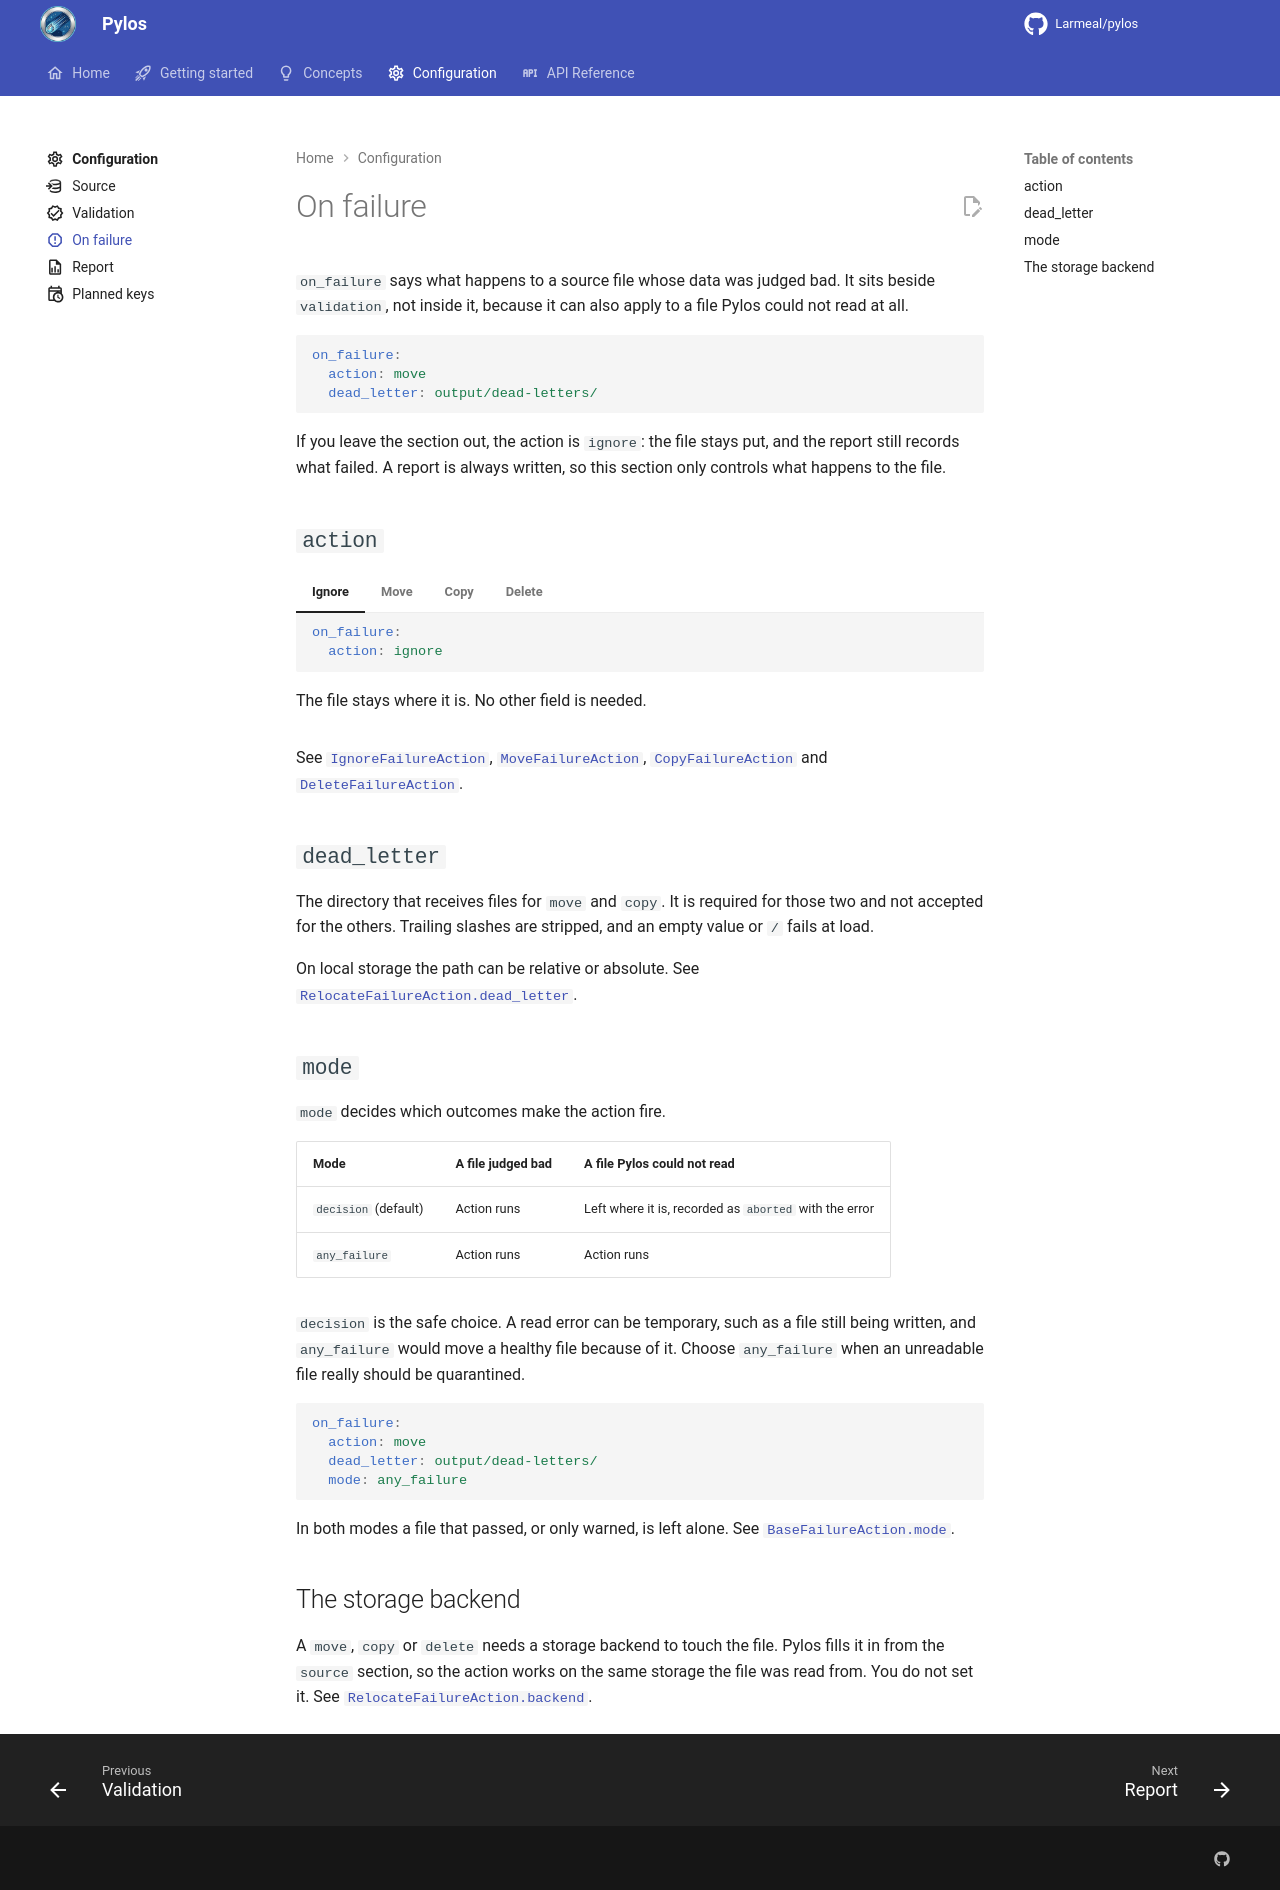

repository: Larmeal/pylos · page: 0.1/configuration/on-failure/index.html · generator: mkdocs

---
icon: material/alert-octagon-outline
---

# On failure

`on_failure` says what happens to a source file whose data was judged bad. It sits beside
`validation`, not inside it, because it can also apply to a file Pylos could not read at all.

```yaml
on_failure:
  action: move
  dead_letter: output/dead-letters/
```

If you leave the section out, the action is `ignore`: the file stays put, and the report still
records what failed. A report is always written, so this section only controls what happens to the
file.

## `action`

=== "Ignore"

    ```yaml
    on_failure:
      action: ignore
    ```

    The file stays where it is. No other field is needed.

=== "Move"

    ```yaml
    on_failure:
      action: move
      dead_letter: output/dead-letters/
    ```

    The file goes into `dead_letter` and the original is removed.

=== "Copy"

    ```yaml
    on_failure:
      action: copy
      dead_letter: output/dead-letters/
    ```

    A copy goes into `dead_letter` and the original stays.

=== "Delete"

    ```yaml
    on_failure:
      action: delete
    ```

    The file is removed. Nothing is kept, so use it only for data you can fetch again.

See [`IgnoreFailureAction`][pylos.actions.IgnoreFailureAction],
[`MoveFailureAction`][pylos.actions.MoveFailureAction],
[`CopyFailureAction`][pylos.actions.CopyFailureAction] and
[`DeleteFailureAction`][pylos.actions.DeleteFailureAction].

## `dead_letter`

The directory that receives files for `move` and `copy`. It is required for those two and not
accepted for the others. Trailing slashes are stripped, and an empty value or `/` fails at load.

On local storage the path can be relative or absolute. See
[`RelocateFailureAction.dead_letter`][pylos.actions.RelocateFailureAction.dead_letter].

## `mode`

`mode` decides which outcomes make the action fire.

| Mode | A file judged bad | A file Pylos could not read |
|---|---|---|
| `decision` (default) | Action runs | Left where it is, recorded as `aborted` with the error |
| `any_failure` | Action runs | Action runs |

`decision` is the safe choice. A read error can be temporary, such as a file still being written,
and `any_failure` would move a healthy file because of it. Choose `any_failure` when an unreadable
file really should be quarantined.

```yaml
on_failure:
  action: move
  dead_letter: output/dead-letters/
  mode: any_failure
```

In both modes a file that passed, or only warned, is left alone. See
[`BaseFailureAction.mode`][pylos.actions.BaseFailureAction.mode].

## The storage backend

A `move`, `copy` or `delete` needs a storage backend to touch the file. Pylos fills it in from the
`source` section, so the action works on the same storage the file was read from. You do not set
it. See [`RelocateFailureAction.backend`][pylos.actions.RelocateFailureAction.backend].
